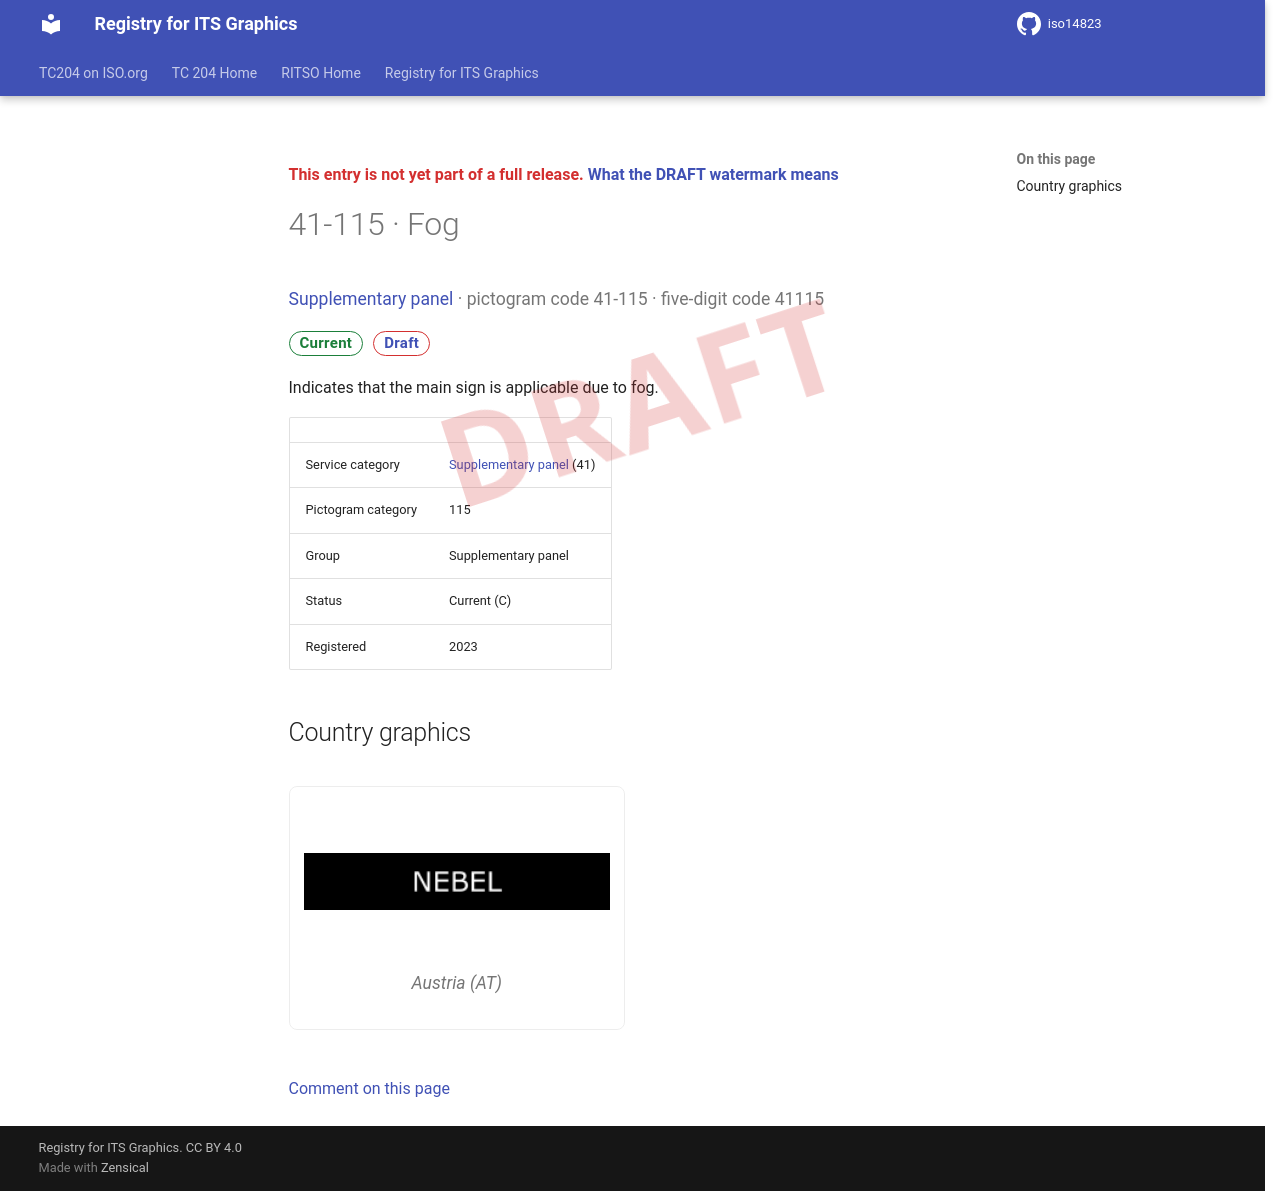

repository: k-vaughn/iso14823 · page: v0.1.0-alpha.1/signs/41-115/index.html · generator: mkdocs

<div class="draft4-watermark" aria-hidden="true"></div>

<p class="draft-note">This entry is not yet part of a full release. <a href="../#draft-watermark">What the DRAFT watermark means</a></p>

# 41-115 · Fog

<p class="sign-kicker"><a href="../categories/41/">Supplementary panel</a> · pictogram code 41-115 · five-digit code 41115</p>
<p class="sign-chips"><span class="chip chip-current">Current</span> <a class="chip chip-draft" href="../#draft-watermark">Draft</a></p>
<p>Indicates that the main sign is applicable due to fog.</p>
| | |
| --- | --- |
| Service category | <a href="../categories/41/">Supplementary panel</a> (41) |
| Pictogram category | 115 |
| Group | Supplementary panel |
| Status | Current (C) |
| Registered | 2023 |

## Country graphics

<div class="sign-grid">
<figure class="sign-card">
<img src="../graphics/at/41-115.png" alt="Austria graphic for Fog (41-115)" loading="lazy">

<figcaption>Austria (AT)</figcaption>
</figure>
</div>

[Comment on this page](https://github.com/k-vaughn/iso14823/issues/new?template=page-feedback.yml&title=%5BPage+feedback%5D+41-115+%C2%B7+Fog&page-title=41-115+%C2%B7+Fog&page-path=signs%2F41-115.md)
